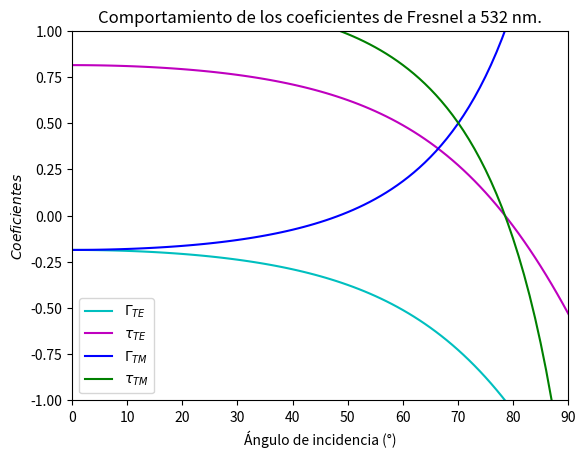

Python code for this plot:
## Coeficientes de Fresnel para la interfaz Aire-BK7  a 532 nm

import numpy as np
import matplotlib.pyplot as plt

# Indice de refraccion para el aire a 532 nm es:

n_aire=1.00027954;

#Indice de refraccion para el BK7 se calcula a partir de la Ecuacion de Cauchy.

longwave=532;

#Parametros son:

n_1=1.45800;
n_2=0.00354;
n_3=0;

n_BK7_532=n_1+(n_1)/(longwave**2)+(n_2)/(longwave**4)

print('Indice de refraccion de BK7 a 532 nm es:')
print(n_BK7_532)

#Calculo del indice de refraccion relativo

eta=n_BK7_532/n_aire

print('Indice de refraccion relativo es:')
print(eta)

theta_pol =np.arctan(eta)*(180/np.pi)
print('Angulo de polarización es:')
print(theta_pol)

#Intervalo del angulo de incidencia
grados = np.arange(0, 90, 0.02) 
#Angulo de transmision en terminos del angulo de incidencia 

raiz=np.sqrt(eta**2-(np.sin(grados))**2)

#Ecuacion del coeficiente de reflexion del modo TE

gammaTE_BK7_532=(np.cos(grados)-raiz)/(np.cos(grados)+raiz)

#Ecuacion del coeficiente de transmision del modo TE

tauTE_BK7_532=(2*np.cos(grados))/(np.cos(grados)+raiz)

#Ecuacion del coeficiente de reflexion del modo TM

gammaTM_BK7_532=(-(eta**2)*np.cos(grados)+raiz)/((eta**2)*np.cos(grados)+raiz)

#Ecuacion del coeficiente de transmision del modo TM

tauTM_BK7_532=(2*(eta**2)*np.cos(grados))/(raiz+(eta**2)*np.cos(grados))


#Grafico varias
plt.plot(gammaTE_BK7_532,color='c', label = "$\Gamma_{TE}$")
plt.plot(tauTE_BK7_532,color='m', label = "$ τ_{TE}$")
plt.plot(gammaTM_BK7_532,color='b', label = "$\Gamma_{TM}$")
plt.plot(tauTM_BK7_532,color='g', label = "$τ_{TM}$")
plt.legend()
plt.xlabel('Ángulo de incidencia (°)')
plt.ylabel('$Coeficientes$')
plt.xlim(0,90)
plt.ylim(-1,1)
plt.title('Comportamiento de los coeficientes de Fresnel a 532 nm.')
plt.show()